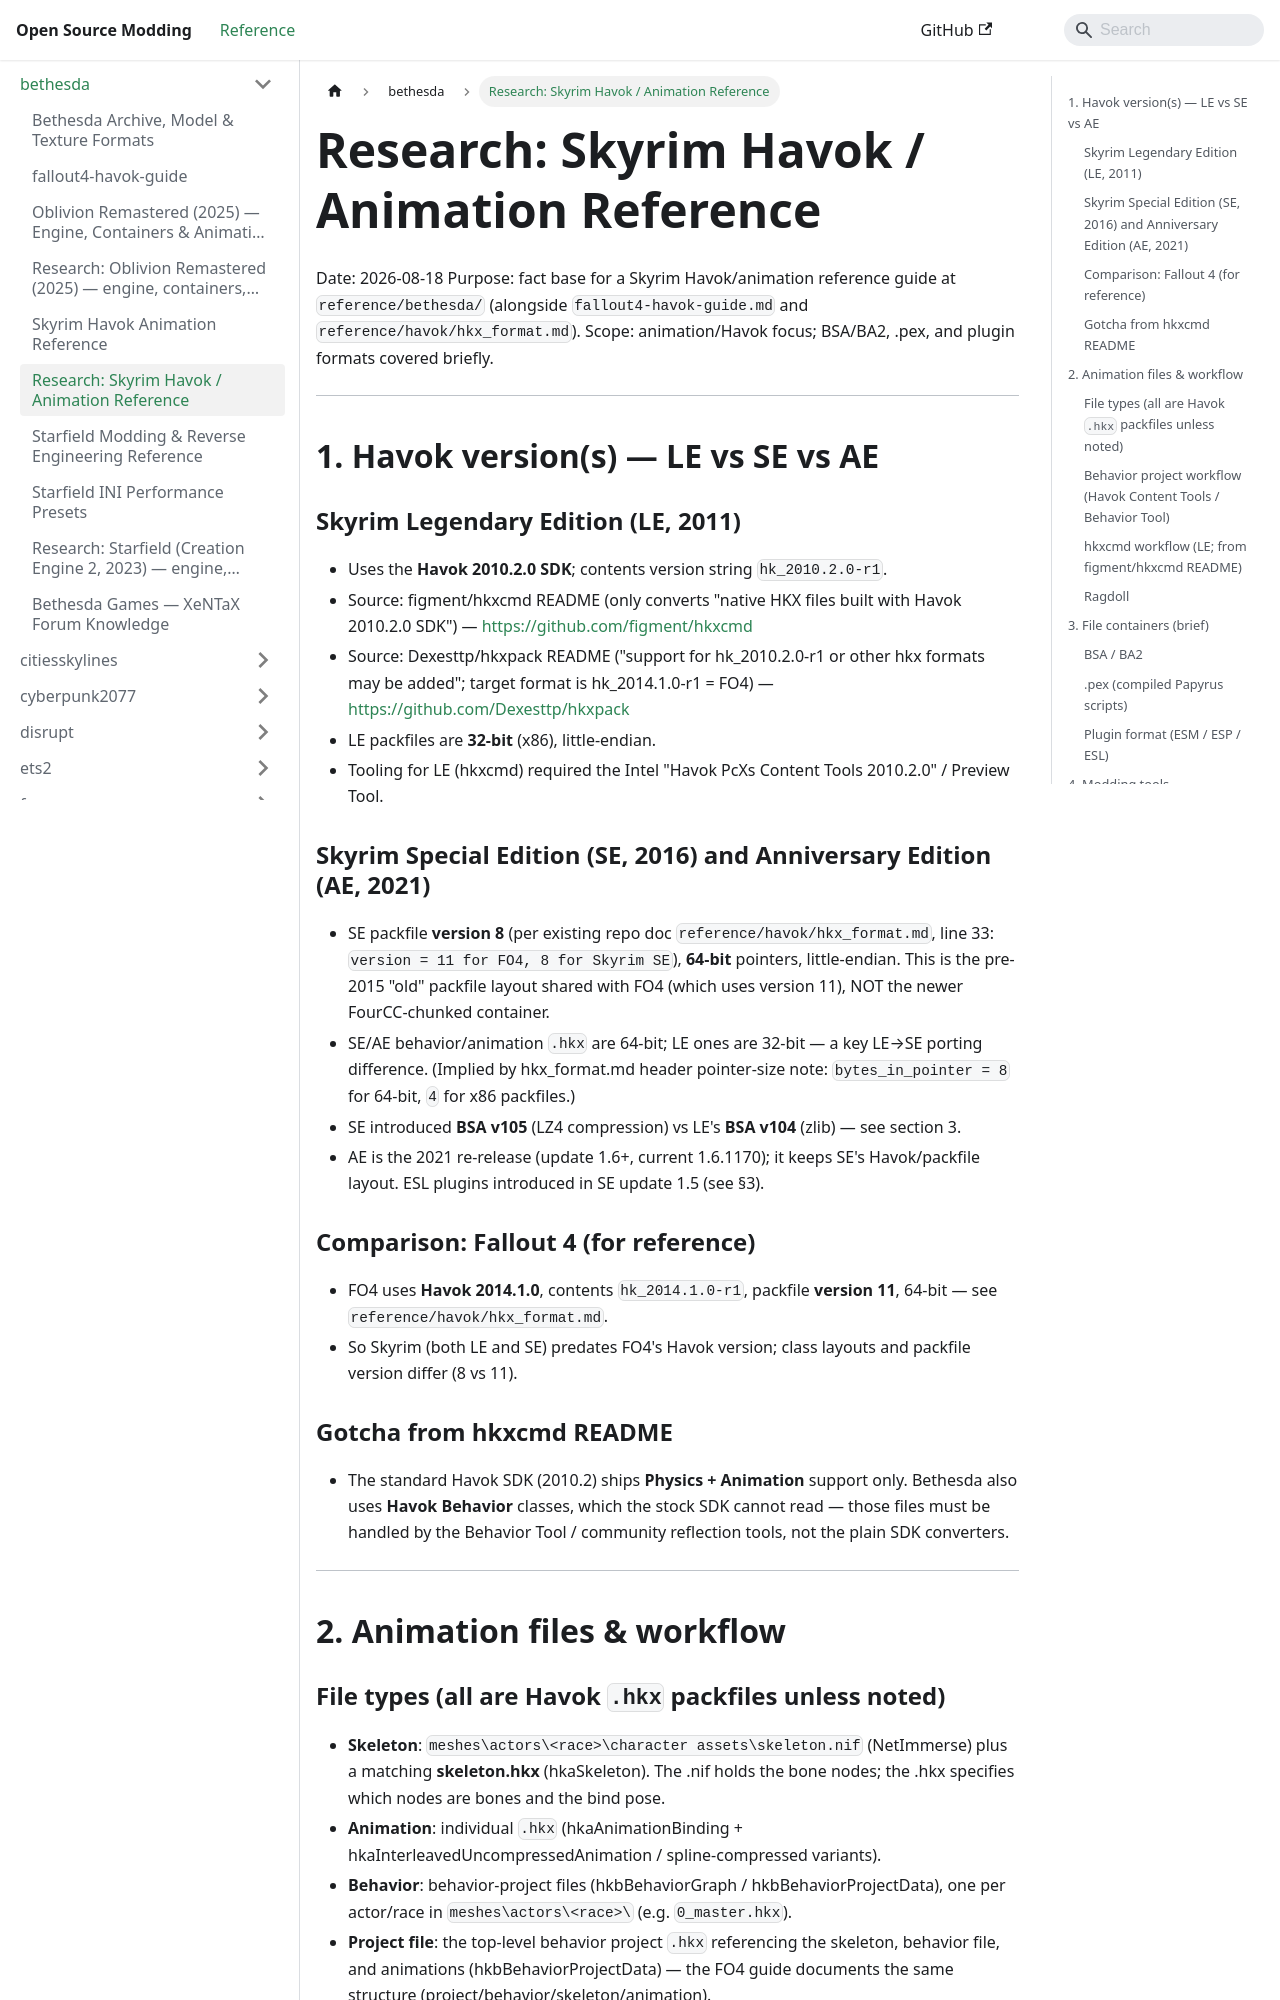

repository: Open-Source-Modding/open-source-modding.github.io · page: docs/bethesda/skyrim-havok/index.html · generator: docusaurus

# Research: Skyrim Havok / Animation Reference

Date: 2026-08-18
Purpose: fact base for a Skyrim Havok/animation reference guide at
`reference/bethesda/` (alongside `fallout4-havok-guide.md` and
`reference/havok/hkx_format.md`).
Scope: animation/Havok focus; BSA/BA2, .pex, and plugin formats covered briefly.

---

## 1. Havok version(s) — LE vs SE vs AE

### Skyrim Legendary Edition (LE, 2011)
- Uses the **Havok 2010.2.0 SDK**; contents version string `hk_2010.2.0-r1`.
- Source: figment/hkxcmd README (only converts "native HKX files built with
 Havok 2010.2.0 SDK") — https://github.com/figment/hkxcmd
- Source: Dexesttp/hkxpack README ("support for hk_2010.2.0-r1 or other hkx
 formats may be added"; target format is hk_2014.1.0-r1 = FO4) —
 https://github.com/Dexesttp/hkxpack
- LE packfiles are **32-bit** (x86), little-endian.
- Tooling for LE (hkxcmd) required the Intel "Havok PcXs Content Tools
 2010.2.0" / Preview Tool.

### Skyrim Special Edition (SE, 2016) and Anniversary Edition (AE, 2021)
- SE packfile **version 8** (per existing repo doc
 `reference/havok/hkx_format.md`, line 33: `version = 11 for FO4, 8 for
 Skyrim SE`), **64-bit** pointers, little-endian. This is the pre-2015 "old"
 packfile layout shared with FO4 (which uses version 11), NOT the newer
 FourCC-chunked container.
- SE/AE behavior/animation `.hkx` are 64-bit; LE ones are 32-bit — a key
 LE→SE porting difference. (Implied by hkx_format.md header pointer-size note:
 `bytes_in_pointer = 8` for 64-bit, `4` for x86 packfiles.)
- SE introduced **BSA v105** (LZ4 compression) vs LE's **BSA v104** (zlib) —
 see section 3.
- AE is the 2021 re-release (update 1.6+, current 1.6.1170); it keeps SE's
 Havok/packfile layout. ESL plugins introduced in SE update 1.5 (see §3).

### Comparison: Fallout 4 (for reference)
- FO4 uses **Havok 2014.1.0**, contents `hk_2014.1.0-r1`, packfile **version
 11**, 64-bit — see `reference/havok/hkx_format.md`.
- So Skyrim (both LE and SE) predates FO4's Havok version; class layouts and
 packfile version differ (8 vs 11).

### Gotcha from hkxcmd README
- The standard Havok SDK (2010.2) ships **Physics + Animation** support only.
 Bethesda also uses **Havok Behavior** classes, which the stock SDK cannot
 read — those files must be handled by the Behavior Tool / community
 reflection tools, not the plain SDK converters.

---

## 2. Animation files & workflow
